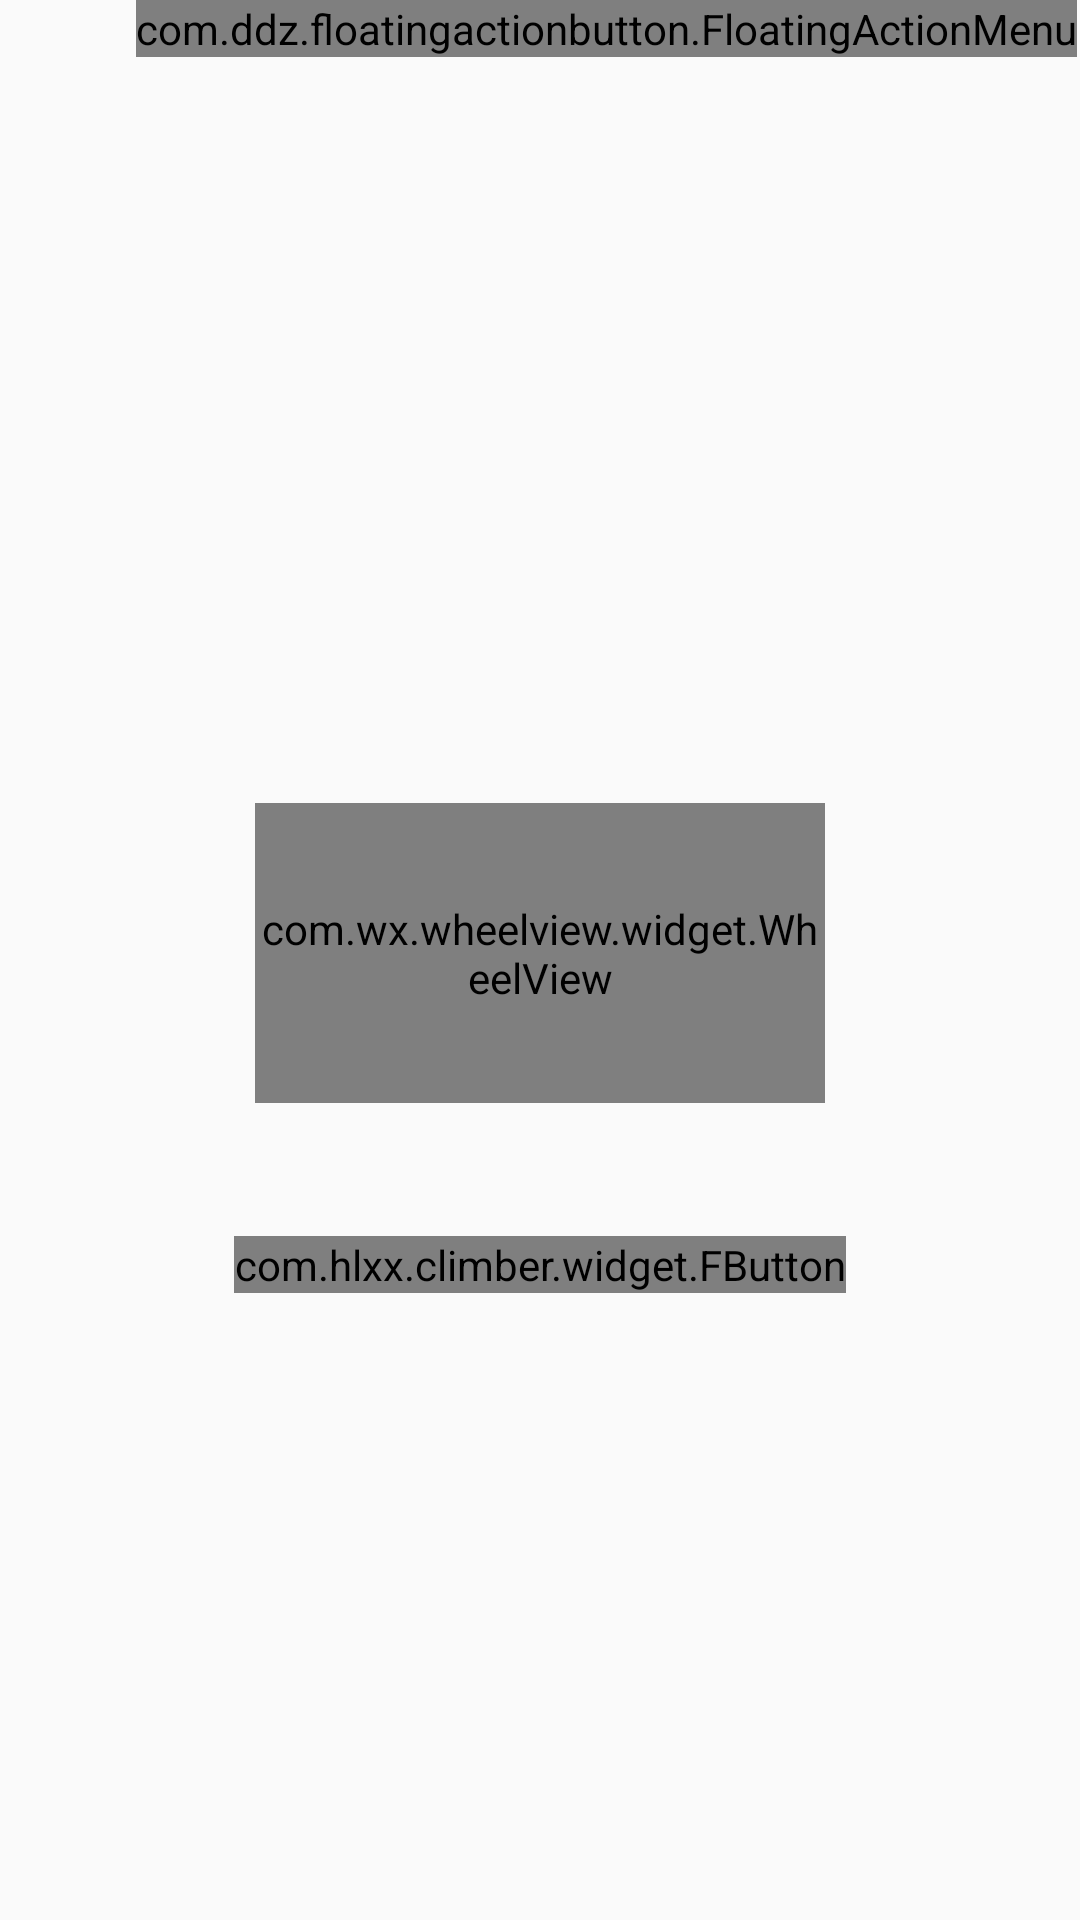

Write the Android layout XML for this screen, with the resource values it uses.
<!-- AndroidManifest.xml: application theme AppTheme -->
<!-- res/layout/activity_time_setting.xml -->
<?xml version="1.0" encoding="utf-8"?>
<android.support.constraint.ConstraintLayout xmlns:android="http://schemas.android.com/apk/res/android"
    xmlns:app="http://schemas.android.com/apk/res-auto"
    xmlns:tools="http://schemas.android.com/tools"
    android:layout_width="match_parent"
    android:layout_height="match_parent"
    android:fitsSystemWindows="true"
    tools:context="com.hlxx.climber.firstpage.TimeSettingActivity">

    <ImageView
        android:id="@+id/imageview"
        android:layout_width="match_parent"
        android:layout_height="0dp"

        android:adjustViewBounds="false"
        android:fitsSystemWindows="true"
        android:scaleType="fitXY"
        app:layout_constraintBottom_toBottomOf="parent"
        app:layout_constraintEnd_toEndOf="parent"
        app:layout_constraintStart_toStartOf="parent"
        app:layout_constraintTop_toTopOf="parent" />


    <com.wx.wheelview.widget.WheelView
        android:id="@+id/wheelView"
        android:layout_width="190dp"
        android:layout_height="100dp"
        android:layout_marginBottom="32dp"
        android:layout_marginEnd="8dp"
        android:layout_marginStart="8dp"
        android:layout_marginTop="8dp"
        app:layout_constraintBottom_toTopOf="@+id/guideline2"
        app:layout_constraintEnd_toStartOf="@+id/guideline4"
        app:layout_constraintStart_toStartOf="@+id/guideline3"
        app:layout_constraintTop_toTopOf="@+id/guideline"/>

    <android.support.constraint.Guideline
        android:id="@+id/guideline"
        android:layout_width="wrap_content"
        android:layout_height="wrap_content"
        android:orientation="horizontal"
        app:layout_constraintGuide_begin="255dp" />

    <android.support.constraint.Guideline
            android:id="@+id/guideline2"
            android:layout_width="wrap_content"
            android:layout_height="wrap_content"
            android:layout_marginEnd="7dp"
            android:orientation="horizontal"

            app:layout_constraintGuide_begin="404dp"
            app:layout_constraintStart_toStartOf="parent" android:layout_marginRight = "7dp" />

    <android.support.constraint.Guideline
        android:id="@+id/guideline3"
        android:layout_width="wrap_content"
        android:layout_height="wrap_content"
        android:orientation="vertical"
        app:layout_constraintGuide_begin="62dp" />

    <android.support.constraint.Guideline
        android:id="@+id/guideline4"
        android:layout_width="wrap_content"
        android:layout_height="wrap_content"
        android:orientation="vertical"
        app:layout_constraintGuide_end="62dp" />

    <com.ddz.floatingactionbutton.FloatingActionMenu
            android:id="@+id/fab"
            android:layout_width="wrap_content"
            android:layout_height="wrap_content"
            android:layout_marginEnd="1dp"
            app:fab_addButtonColorNormal="@color/gray_fb"
            app:fab_expandDirection="left"
            app:layout_constraintEnd_toEndOf="parent"
            app:layout_constraintTop_toTopOf="@+id/imageview" android:layout_marginRight = "1dp">

        <com.ddz.floatingactionbutton.FloatingActionButton
            android:id="@+id/fab_login"
            android:layout_width="wrap_content"
            android:layout_height="wrap_content"
            app:fab_colorNormal="@color/empty"
            app:fab_icon="@drawable/icon_login"
            app:fab_size="mini" />

        <com.ddz.floatingactionbutton.FloatingActionButton
            android:id="@+id/fab_history"
            android:layout_width="wrap_content"
            android:layout_height="wrap_content"
            app:fab_colorNormal="@color/empty"
            app:fab_icon="@drawable/icon_history"
            app:fab_size="mini" />

        <com.ddz.floatingactionbutton.FloatingActionButton
            android:id="@+id/fab_setting"
            android:layout_width="wrap_content"
            android:layout_height="wrap_content"
            android:transitionName="setting"
            app:fab_colorNormal="@color/empty"
            app:fab_icon="@drawable/icon_setting"
            app:fab_size="mini" />
    </com.ddz.floatingactionbutton.FloatingActionMenu>
    <com.hlxx.climber.widget.FButton
            android:id = "@+id/button"
            android:layout_width = "wrap_content"
            android:layout_height = "wrap_content"
            android:layout_marginEnd = "8dp"
            android:layout_marginStart = "8dp"
            android:layout_marginTop = "8dp"
            android:background = "@drawable/btn_bg_red"
            android:text = "@string/timesettedbutton_name"
            android:textColor = "@color/colorwhite"
            android:textStyle="bold"
            app:shadowHeight="2dp"
            app:layout_constraintEnd_toStartOf = "@+id/guideline4"
            app:layout_constraintStart_toStartOf = "@+id/guideline3"
            app:layout_constraintTop_toTopOf = "@+id/guideline2" />


</android.support.constraint.ConstraintLayout>
<!-- resources referenced by this layout -->
<resources>
  <color name="colorwhite">#FFFFFF</color>
  <color name="empty">#00000000</color>
  <color name="gray_fb">#6fb7cc</color>
  <!-- drawable btn_bg_red (drawable) -->
  <?xml version="1.0" encoding="utf-8"?>
  <shape xmlns:android="http://schemas.android.com/apk/res/android">
      <solid android:color="@color/gray"/>
      <stroke android:width="1dip"
          android:color="@color/gray"
          />
      <corners android:topLeftRadius="10dip"
          android:topRightRadius="10dip"
          android:bottomRightRadius="10dip"
          android:bottomLeftRadius="10dip" />
      
  </shape>
  <!-- drawable icon_history: png bitmap (drawable, 10140 bytes) -->
  <!-- drawable icon_login: png bitmap (drawable, 9576 bytes) -->
  <!-- drawable icon_setting: png bitmap (drawable, 10932 bytes) -->
  <string name="timesettedbutton_name">开始专注</string>
  <style name="AppTheme" parent="Theme.AppCompat.Light.NoActionBar">
          
          <item name="colorPrimary">@color/colorPrimaryDark</item>
          <item name="colorPrimaryDark">@color/colorPrimaryDark</item>
          <item name="colorAccent">@color/colorAccent</item>
          <item name="preferenceTheme">@style/PreferenceThemeOverlay</item>
      </style>
  <color name="gray">#5e6fb7cc</color>
  <color name="colorPrimaryDark">#303f9f</color>
  <color name="colorAccent">#FF4081</color>
</resources>
